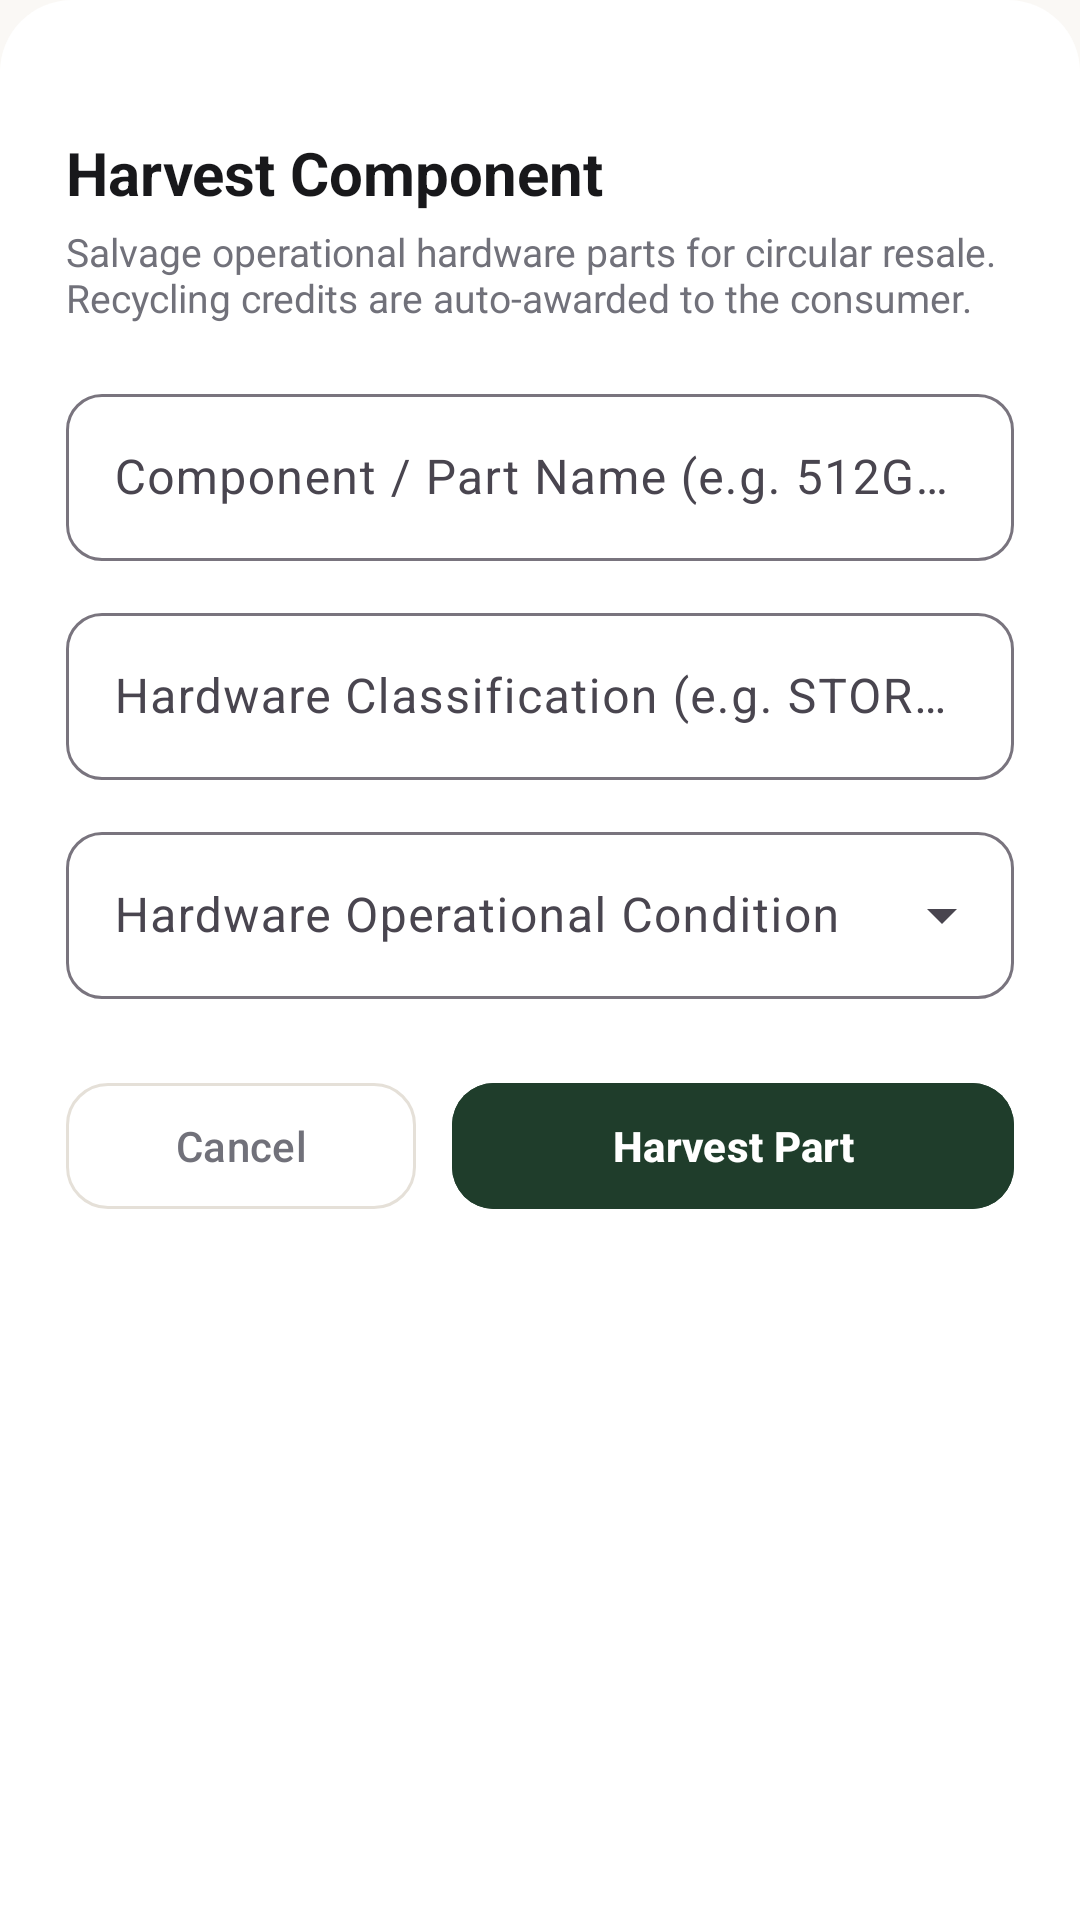

This screen was rendered from an Android layout file. Write that file and the resources it references.
<!-- AndroidManifest.xml: application theme Theme.EWasteTracking -->
<!-- res/layout/dialog_harvest_component.xml -->
<?xml version="1.0" encoding="utf-8"?>
<LinearLayout
    xmlns:android="http://schemas.android.com/apk/res/android"
    xmlns:app="http://schemas.android.com/apk/res-auto"
    android:layout_width="match_parent"
    android:layout_height="wrap_content"
    android:orientation="vertical"
    android:background="@drawable/bg_sheet_top_rounded"
    android:padding="22dp">

    
    <View
        android:layout_width="40dp"
        android:layout_height="4dp"
        android:layout_gravity="center_horizontal"
        android:layout_marginBottom="18dp"
        android:background="@drawable/bg_status_pill"
        android:backgroundTint="@color/divider_color" />

    
    <TextView
        android:layout_width="wrap_content"
        android:layout_height="wrap_content"
        android:text="Harvest Component"
        android:textColor="@color/text_headline"
        android:textSize="20sp"
        android:textStyle="bold" />

    <TextView
        android:layout_width="wrap_content"
        android:layout_height="wrap_content"
        android:layout_marginTop="4dp"
        android:layout_marginBottom="18dp"
        android:text="Salvage operational hardware parts for circular resale. Recycling credits are auto-awarded to the consumer."
        android:textColor="@color/text_secondary"
        android:textSize="13sp" />

    
    <com.google.android.material.textfield.TextInputLayout
        android:id="@+id/tilComponentName"
        style="@style/Widget.Material3.TextInputLayout.OutlinedBox"
        android:layout_width="match_parent"
        android:layout_height="wrap_content"
        android:hint="Component / Part Name (e.g. 512GB NVMe SSD)"
        app:boxCornerRadiusTopStart="12dp"
        app:boxCornerRadiusTopEnd="12dp"
        app:boxCornerRadiusBottomStart="12dp"
        app:boxCornerRadiusBottomEnd="12dp"
        android:layout_marginBottom="12dp">

        <com.google.android.material.textfield.TextInputEditText
            android:id="@+id/etComponentName"
            android:layout_width="match_parent"
            android:layout_height="wrap_content"
            android:inputType="textCapWords"
            android:maxLines="1" />
    </com.google.android.material.textfield.TextInputLayout>

    
    <com.google.android.material.textfield.TextInputLayout
        android:id="@+id/tilComponentType"
        style="@style/Widget.Material3.TextInputLayout.OutlinedBox"
        android:layout_width="match_parent"
        android:layout_height="wrap_content"
        android:hint="Hardware Classification (e.g. STORAGE, RAM, GPU, SCREEN)"
        app:boxCornerRadiusTopStart="12dp"
        app:boxCornerRadiusTopEnd="12dp"
        app:boxCornerRadiusBottomStart="12dp"
        app:boxCornerRadiusBottomEnd="12dp"
        android:layout_marginBottom="12dp">

        <com.google.android.material.textfield.TextInputEditText
            android:id="@+id/etComponentType"
            android:layout_width="match_parent"
            android:layout_height="wrap_content"
            android:inputType="textCapCharacters"
            android:maxLines="1" />
    </com.google.android.material.textfield.TextInputLayout>

    
    <com.google.android.material.textfield.TextInputLayout
        android:id="@+id/tilCondition"
        style="@style/Widget.Material3.TextInputLayout.OutlinedBox.ExposedDropdownMenu"
        android:layout_width="match_parent"
        android:layout_height="wrap_content"
        android:hint="Hardware Operational Condition"
        app:boxCornerRadiusTopStart="12dp"
        app:boxCornerRadiusTopEnd="12dp"
        app:boxCornerRadiusBottomStart="12dp"
        app:boxCornerRadiusBottomEnd="12dp"
        android:layout_marginBottom="24dp">

        <AutoCompleteTextView
            android:id="@+id/actvCondition"
            android:layout_width="match_parent"
            android:layout_height="wrap_content"
            android:inputType="none" />
    </com.google.android.material.textfield.TextInputLayout>

    
    <LinearLayout
        android:layout_width="match_parent"
        android:layout_height="wrap_content"
        android:orientation="horizontal"
        android:gravity="center_vertical">

        <com.google.android.material.button.MaterialButton
            android:id="@+id/btnCancel"
            style="@style/Widget.Material3.Button.OutlinedButton"
            android:layout_width="0dp"
            android:layout_height="50dp"
            android:layout_weight="1"
            android:layout_marginEnd="6dp"
            android:text="Cancel"
            android:textColor="@color/text_secondary"
            app:strokeColor="@color/card_stroke"
            app:cornerRadius="14dp" />

        <com.google.android.material.button.MaterialButton
            android:id="@+id/btnConfirmHarvest"
            style="@style/Widget.Material3.Button"
            android:layout_width="0dp"
            android:layout_height="50dp"
            android:layout_weight="1.6"
            android:layout_marginStart="6dp"
            android:text="Harvest Part"
            android:backgroundTint="@color/primary_green"
            android:textColor="@color/white"
            android:textStyle="bold"
            app:cornerRadius="14dp" />
    </LinearLayout>

</LinearLayout>
<!-- resources referenced by this layout -->
<resources>
  <color name="card_stroke">#E5E0D8</color>
  <color name="divider_color">#E8E3DC</color>
  <color name="primary_green">#1F3D2B</color>
  <color name="text_headline">#18181B</color>
  <color name="text_secondary">#71717A</color>
  <color name="white">#FFFFFF</color>
  <!-- drawable bg_sheet_top_rounded (drawable) -->
  <?xml version="1.0" encoding="utf-8"?>
  <shape xmlns:android="http://schemas.android.com/apk/res/android"
      android:shape="rectangle">
      <corners
          android:topLeftRadius="24dp"
          android:topRightRadius="24dp" />
      <solid android:color="@color/bg_card" />
  </shape>
  <style name="Theme.EWasteTracking" parent="Theme.Material3.DayNight.NoActionBar">
          <item name="colorPrimary">@color/primary_green</item>
          <item name="colorOnPrimary">@color/white</item>
          <item name="colorPrimaryContainer">@color/primary_green_light</item>
          <item name="colorOnPrimaryContainer">@color/primary_green_dark</item>
  
          <item name="colorSecondary">@color/accent_mint</item>
          <item name="colorOnSecondary">@color/white</item>
          <item name="colorSecondaryContainer">@color/mint_light</item>
          <item name="colorOnSecondaryContainer">@color/mint_dark</item>
  
          <item name="colorSurface">@color/bg_card</item>
          <item name="colorOnSurface">@color/text_primary</item>
          <item name="android:colorBackground">@color/bg_screen</item>
  
          <item name="android:statusBarColor">@color/bg_screen</item>
          <item name="android:navigationBarColor">@color/bg_card</item>
          <item name="android:windowLightStatusBar" tools:targetApi="m">true</item>
          <item name="android:windowLightNavigationBar" tools:targetApi="o_mr1">true</item>
  
          
          <item name="toolbarStyle">@style/Widget.EWasteTracking.Toolbar</item>
      </style>
  <color name="bg_card">#FFFFFF</color>
  <color name="primary_green_light">#E8EFEA</color>
  <color name="primary_green_dark">#14291D</color>
  <color name="accent_mint">#3B6B4C</color>
  <color name="mint_light">#E8EFEA</color>
  <color name="mint_dark">#1F3D2B</color>
  <color name="text_primary">#27272A</color>
  <color name="bg_screen">#FAF8F5</color>
  <style name="Widget.EWasteTracking.Toolbar" parent="Widget.Material3.Toolbar">
          <item name="android:background">@color/bg_screen</item>
          <item name="titleTextColor">@color/text_headline</item>
          <item name="subtitleTextColor">@color/text_secondary</item>
          <item name="navigationIconTint">@color/text_headline</item>
      </style>
</resources>
